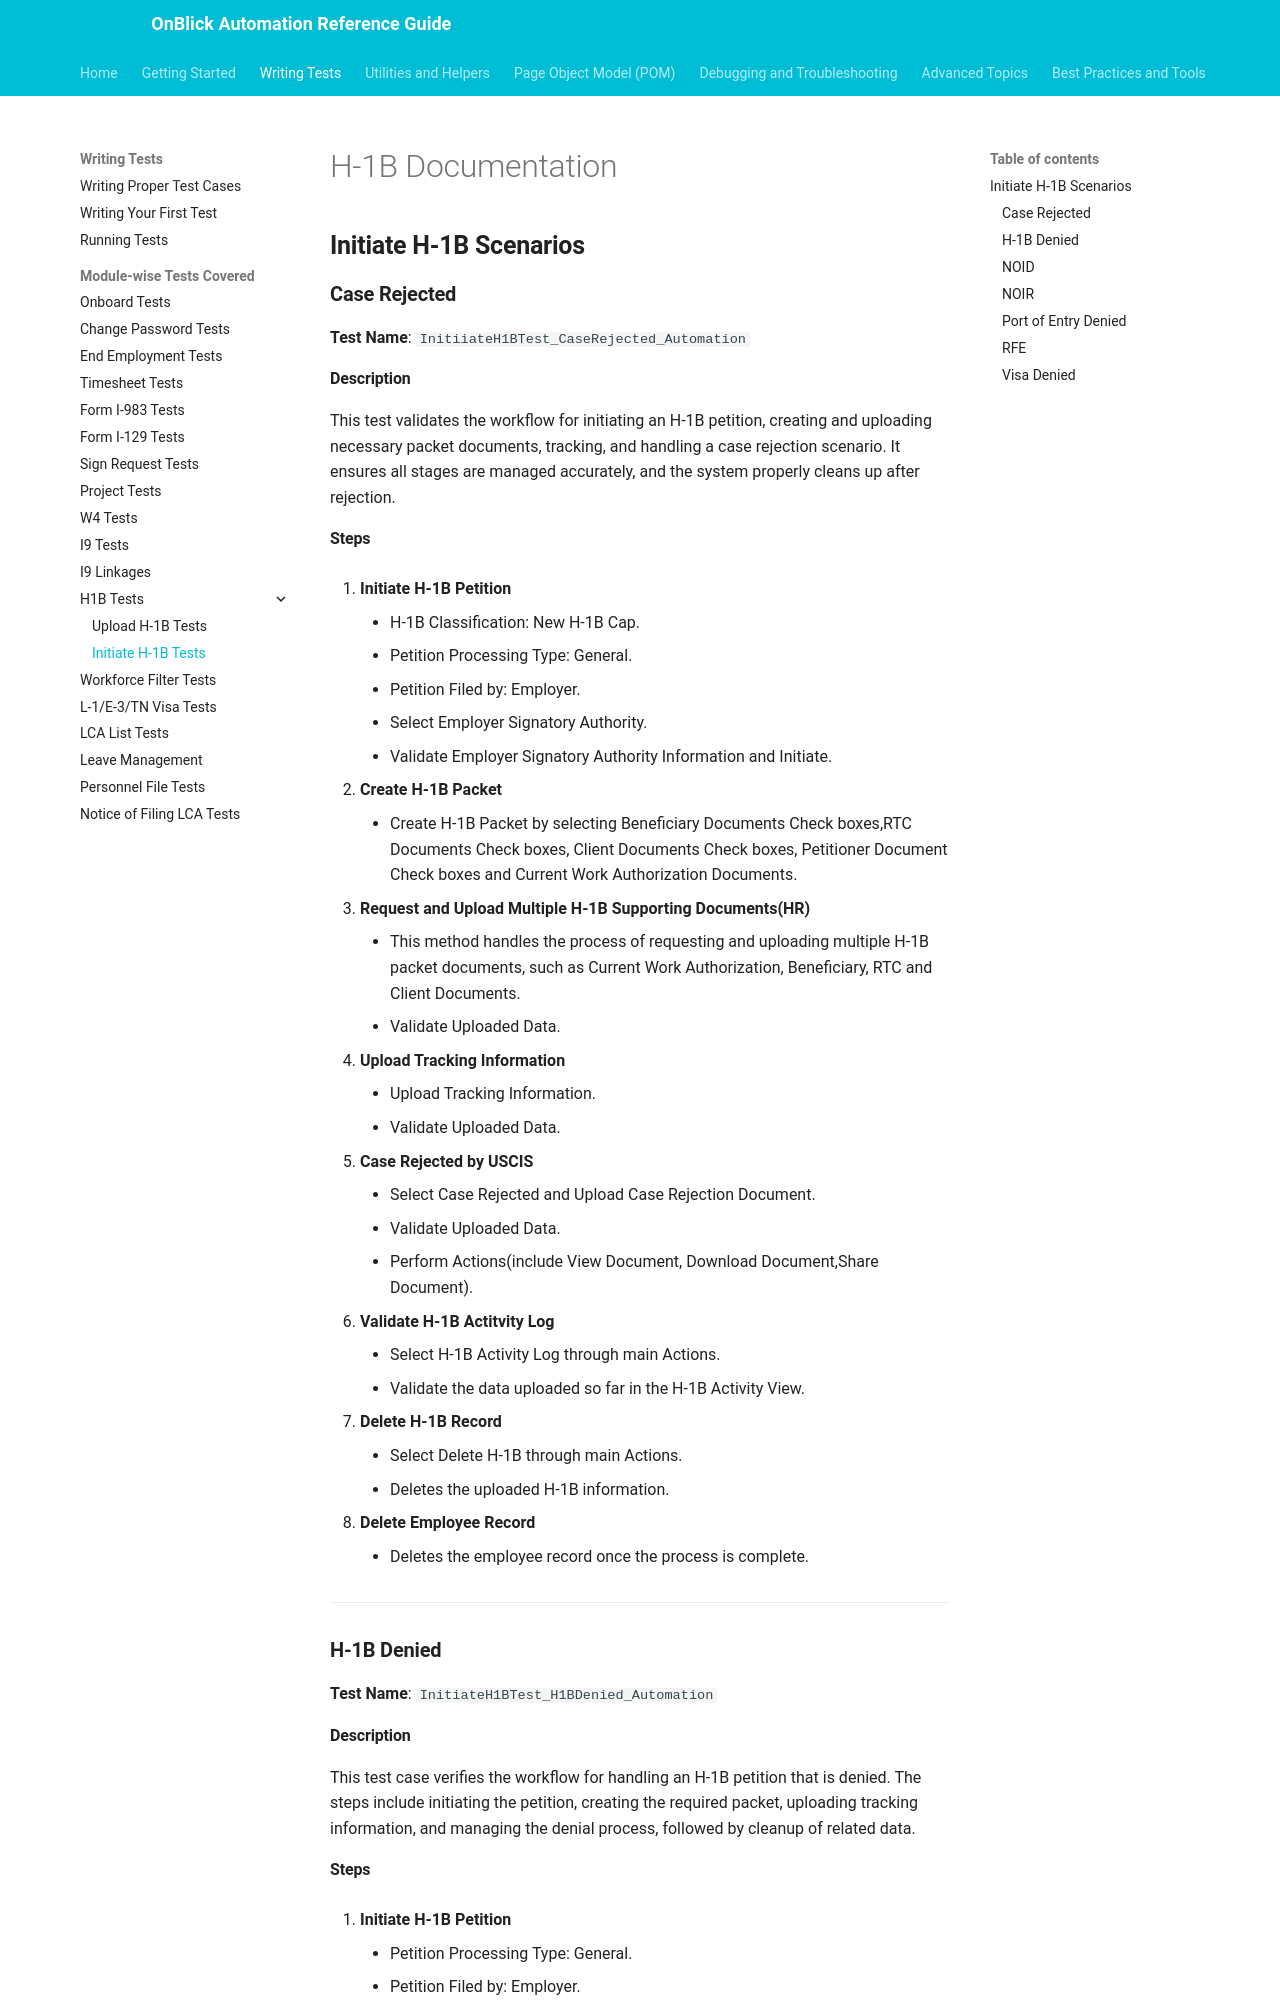

repository: aakarshrigaps/OnblickAutomationDocs · page: writing-tests/module-wise/initiate-h1b-tests/index.html · generator: mkdocs

---
toc_depth: 3
---

# H-1B Documentation

## **Initiate H-1B Scenarios**

### **Case Rejected**

**Test Name**: `InitiiateH1BTest_CaseRejected_Automation`

#### Description
This test validates the workflow for initiating an H-1B petition, creating and uploading necessary packet documents, tracking, and handling a case rejection scenario. It ensures all stages are managed accurately, and the system properly cleans up after rejection.

#### Steps

   1. **Initiate H-1B Petition**
      - H-1B Classification: New H-1B Cap.
      - Petition Processing Type: General.
      - Petition Filed by: Employer.
      - Select Employer Signatory Authority.
      - Validate Employer Signatory Authority Information and Initiate.

   1. **Create H-1B Packet**
      - Create H-1B Packet by selecting Beneficiary Documents Check boxes,RTC Documents Check boxes, Client Documents Check boxes, Petitioner Document Check boxes and Current Work Authorization Documents.

   1. **Request and Upload Multiple H-1B Supporting Documents(HR)**
      - This method handles the process of requesting and uploading multiple H-1B packet documents, such as Current Work Authorization, Beneficiary, RTC and Client Documents.
      - Validate Uploaded Data.

   1. **Upload Tracking Information**
      - Upload Tracking Information.
      - Validate Uploaded Data.

   1. **Case Rejected by USCIS**
      - Select Case Rejected and Upload Case Rejection Document.
      - Validate Uploaded Data.
      - Perform Actions(include View Document, Download Document,Share Document).

   1. **Validate H-1B Actitvity Log**
      - Select H-1B Activity Log through main Actions.
      - Validate the data uploaded so far in the H-1B Activity View.

   1. **Delete H-1B Record**
      - Select Delete H-1B through main Actions.
      - Deletes the uploaded H-1B information.

   1. **Delete Employee Record**
      - Deletes the employee record once the process is complete.

---------------------------------------------------

### **H-1B Denied**

**Test Name**: `InitiateH1BTest_H1BDenied_Automation`

#### Description
This test case verifies the workflow for handling an H-1B petition that is denied. The steps include initiating the petition, creating the required packet, uploading tracking information, and managing the denial process, followed by cleanup of related data.
